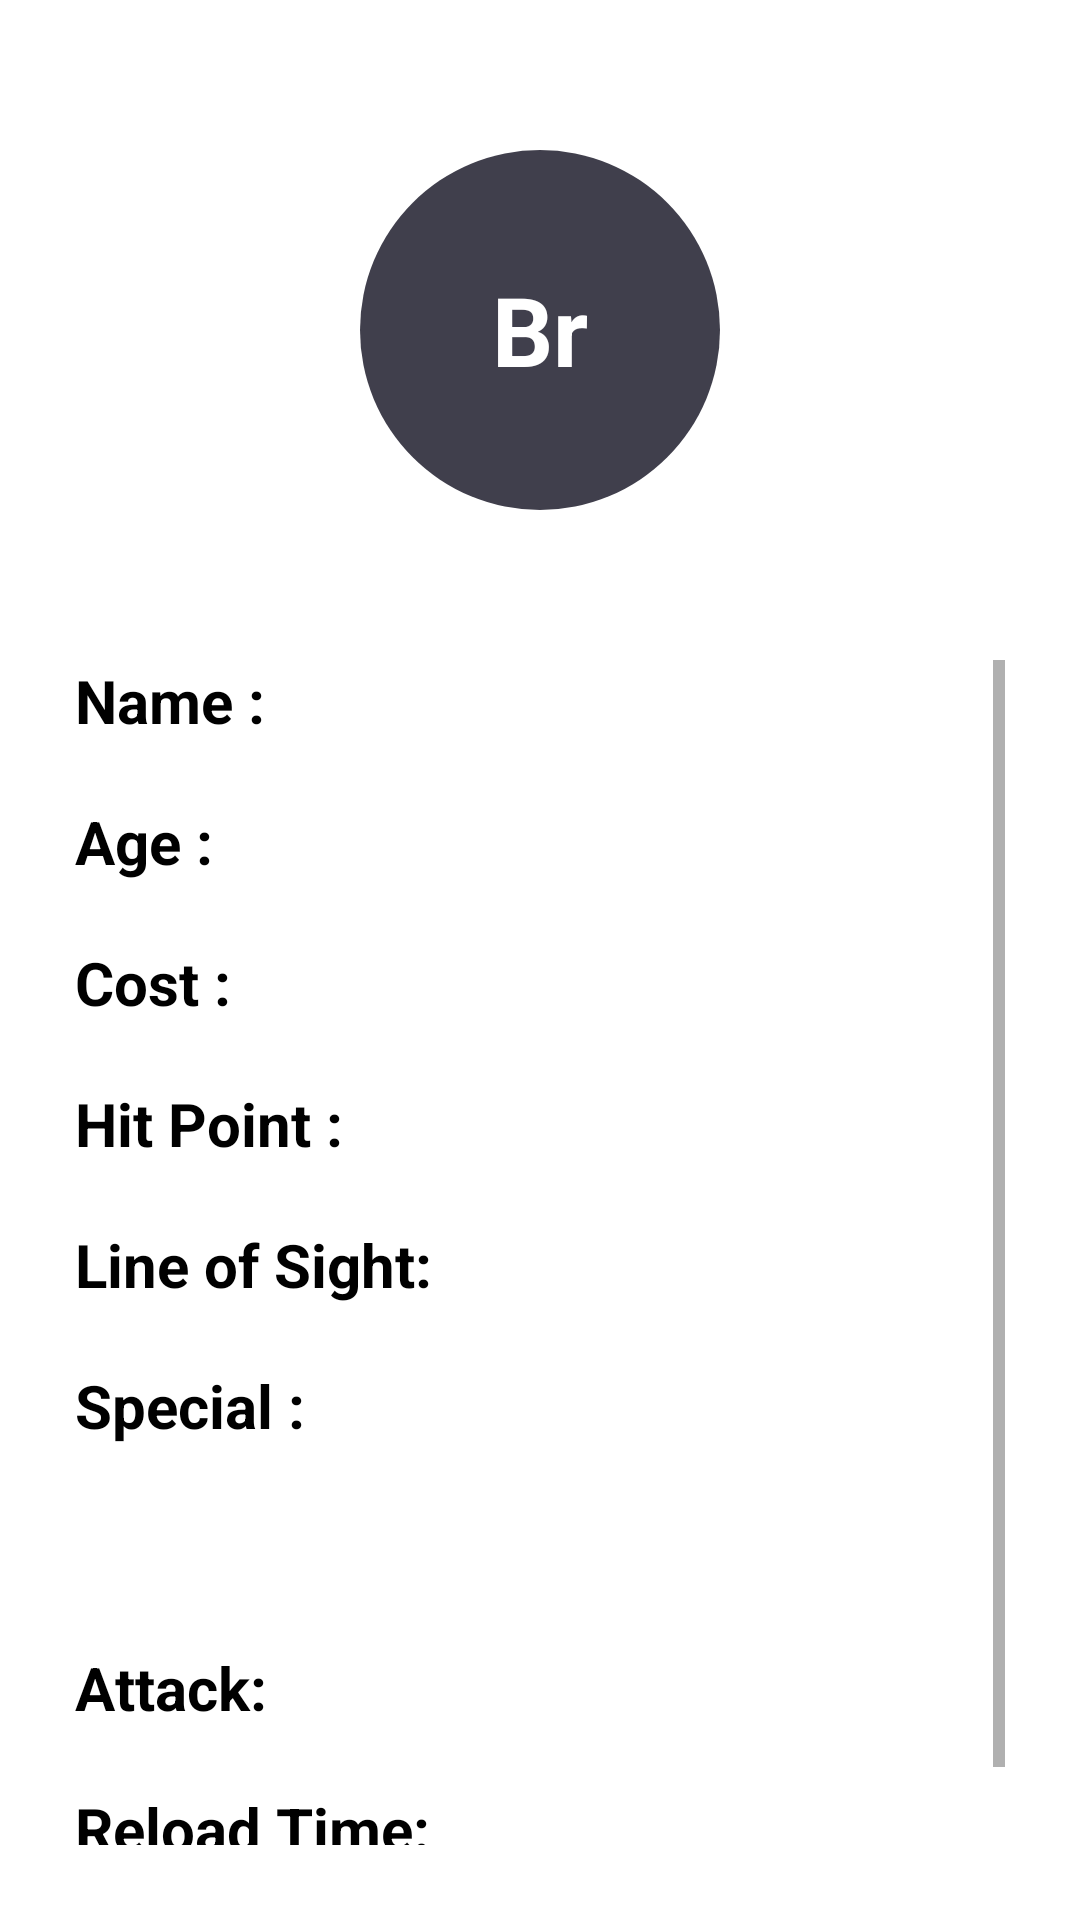

This screen was rendered from an Android layout file. Write that file and the resources it references.
<!-- AndroidManifest.xml: application theme Theme.AgeOfEmpires2Information -->
<!-- res/layout/fragment_structer_detail.xml -->
<?xml version="1.0" encoding="utf-8"?>
<androidx.constraintlayout.widget.ConstraintLayout
    xmlns:android="http://schemas.android.com/apk/res/android"
    xmlns:app="http://schemas.android.com/apk/res-auto"
    xmlns:tools="http://schemas.android.com/tools"
    android:layout_width="match_parent"
    android:layout_height="match_parent"
    tools:context=".View.Civilization.CivilizationDetailFragment">

    <RelativeLayout
        android:id="@+id/relativeLayout"
        android:layout_width="wrap_content"
        android:layout_height="wrap_content"
        android:layout_marginTop="50dp"
        android:background="@drawable/circle"
        android:gravity="center"
        app:layout_constraintEnd_toEndOf="parent"
        app:layout_constraintStart_toStartOf="parent"
        app:layout_constraintTop_toTopOf="parent">

        <TextView
            android:id="@+id/iconName"
            android:layout_width="wrap_content"
            android:layout_height="wrap_content"
            android:text="Br"
            android:textColor="@color/white"
            android:textSize="32dp"
            android:textStyle="bold"></TextView>


    </RelativeLayout>


    <ScrollView
        android:layout_width="0dp"
        android:layout_height="0dp"
        android:layout_marginStart="25dp"
        android:layout_marginTop="50dp"
        android:layout_marginEnd="25dp"
        android:layout_marginBottom="25dp"
        app:layout_constraintBottom_toBottomOf="parent"
        app:layout_constraintEnd_toEndOf="parent"
        app:layout_constraintStart_toStartOf="parent"
        app:layout_constraintTop_toBottomOf="@+id/relativeLayout">

        <LinearLayout
            android:layout_width="match_parent"
            android:layout_height="wrap_content"
            android:orientation="vertical">

            <LinearLayout
                android:layout_width="wrap_content"
                android:layout_height="wrap_content"
                android:layout_marginBottom="20dp"
                android:orientation="horizontal">

                <TextView
                    android:layout_width="match_parent"
                    android:layout_height="wrap_content"
                    android:text="Name :"
                    android:textColor="@color/black"
                    android:textStyle="bold"
                    android:textSize="20sp" />

                <TextView
                    android:id="@+id/lblStructerName"
                    android:layout_width="match_parent"
                    android:layout_height="wrap_content"
                    android:layout_marginStart="5dp"
                    android:textColor="@color/white"

                    android:textSize="20sp" />
            </LinearLayout>

            <LinearLayout
                android:layout_width="wrap_content"
                android:layout_height="wrap_content"
                android:layout_marginBottom="20dp"
                android:orientation="horizontal">

                <TextView
                    android:layout_width="match_parent"
                    android:layout_height="wrap_content"
                    android:text="Age :"
                    android:textColor="@color/black"
                    android:textStyle="bold"
                    android:textSize="20sp" />

                <TextView
                    android:id="@+id/lblStructerAge"
                    android:layout_width="match_parent"
                    android:layout_height="wrap_content"
                    android:layout_marginStart="10dp"
                    android:textColor="@color/white"

                    android:textSize="20sp" />
            </LinearLayout>

            <LinearLayout
                android:layout_width="wrap_content"
                android:layout_height="wrap_content"
                android:layout_marginBottom="20dp"
                android:orientation="horizontal">

                <TextView
                    android:layout_width="match_parent"
                    android:layout_height="wrap_content"
                    android:text="Cost :"
                    android:textColor="@color/black"
                    android:textStyle="bold"
                    android:textSize="20sp" />

                <TextView
                    android:id="@+id/lblStructerCost"
                    android:layout_width="match_parent"
                    android:layout_height="wrap_content"
                    android:layout_marginStart="10dp"
                    android:textColor="@color/white"

                    android:textSize="20sp" />
            </LinearLayout>

            <LinearLayout
            android:layout_width="wrap_content"
            android:layout_height="wrap_content"
            android:layout_marginBottom="20dp"
            android:orientation="horizontal">

            <TextView
                android:layout_width="match_parent"
                android:layout_height="wrap_content"
                android:text="Hit Point :"
                android:textColor="@color/black"
                android:textStyle="bold"
                android:textSize="20sp" />

            <TextView
                android:id="@+id/lblStructerHitpoint"
                android:layout_width="match_parent"
                android:layout_height="wrap_content"
                android:text=""
                android:layout_marginStart="10dp"
                android:textColor="@color/white"

                android:textSize="20sp" />
        </LinearLayout>

            <LinearLayout
                android:layout_width="wrap_content"
                android:layout_height="wrap_content"
                android:layout_marginBottom="20dp"
                android:orientation="horizontal">

                <TextView
                    android:layout_width="match_parent"
                    android:layout_height="wrap_content"
                    android:text="Line of Sight:"
                    android:textColor="@color/black"
                    android:textStyle="bold"
                    android:textSize="20sp" />

                <TextView
                    android:id="@+id/lblStructerLineOfSight"
                    android:layout_width="match_parent"
                    android:layout_height="wrap_content"
                    android:text=""
                    android:layout_marginStart="10dp"
                    android:textColor="@color/white"

                    android:textSize="20sp" />
            </LinearLayout>
            <TextView
                android:id="@+id/lblStructerSpecialInfo"
                android:layout_width="match_parent"
                android:layout_height="wrap_content"
                android:text="Special :"
                android:textColor="@color/black"
                android:textStyle="bold"
                android:layout_marginBottom="20dp"
                android:textSize="20sp" />
            <TextView
                android:id="@+id/lblStructerSpecial"
                android:layout_width="match_parent"
                android:layout_height="wrap_content"
                android:text=""
                android:textColor="@color/white"
                android:layout_marginBottom="20dp"
                android:textSize="20sp" />

            <LinearLayout
                android:id="@+id/linearAttack"
                android:layout_width="wrap_content"
                android:layout_height="wrap_content"
                android:layout_marginBottom="20dp"
                android:orientation="horizontal">

                <TextView
                    android:layout_width="match_parent"
                    android:layout_height="wrap_content"
                    android:text="Attack:"
                    android:textColor="@color/black"
                    android:textStyle="bold"
                    android:textSize="20sp" />

                <TextView
                    android:id="@+id/lblStructerAttack"
                    android:layout_width="match_parent"
                    android:layout_height="wrap_content"
                    android:text=""
                    android:layout_marginStart="10dp"
                    android:textColor="@color/white"

                    android:textSize="20sp" />
            </LinearLayout>

            <LinearLayout
                android:id="@+id/linearReloadTime"
                android:layout_width="wrap_content"
                android:layout_height="wrap_content"
                android:layout_marginBottom="20dp"
                android:orientation="horizontal">

                <TextView
                    android:layout_width="match_parent"
                    android:layout_height="wrap_content"
                    android:text="Reload Time:"
                    android:textColor="@color/black"
                    android:textStyle="bold"
                    android:textSize="20sp" />

                <TextView
                    android:id="@+id/lblStructerReloadTime"
                    android:layout_width="match_parent"
                    android:layout_height="wrap_content"
                    android:text=""
                    android:layout_marginStart="10dp"
                    android:textColor="@color/white"

                    android:textSize="20sp" />
            </LinearLayout>

        </LinearLayout>
    </ScrollView>

</androidx.constraintlayout.widget.ConstraintLayout>
<!-- resources referenced by this layout -->
<resources>
  <color name="black">#FF000000</color>
  <color name="white">#FFFFFFFF</color>
  <!-- drawable circle (drawable) -->
  <?xml version="1.0" encoding="utf-8"?>
  <shape
      xmlns:android="http://schemas.android.com/apk/res/android"
      android:shape="oval"
      >
  
      <solid
          android:color="@color/first_color"
          ></solid>
  
      <size
          android:width="120dp"
          android:height="120dp"></size>
  
  </shape>
  <style name="Theme.AgeOfEmpires2Information" parent="Theme.MaterialComponents.DayNight.NoActionBar">
          
          <item name="colorPrimary">@color/purple_500</item>
          <item name="colorPrimaryVariant">@color/purple_700</item>
          <item name="colorOnPrimary">@color/white</item>
          
          <item name="colorSecondary">@color/teal_200</item>
          <item name="colorSecondaryVariant">@color/teal_700</item>
          <item name="colorOnSecondary">@color/black</item>
          
          <item name="android:statusBarColor" tools:targetApi="l">?attr/colorPrimaryVariant</item>
          
      </style>
  <color name="first_color">#403F4C</color>
  <color name="purple_500">#FF6200EE</color>
  <color name="purple_700">#FF3700B3</color>
  <color name="teal_200">#FF03DAC5</color>
  <color name="teal_700">#FF018786</color>
</resources>
